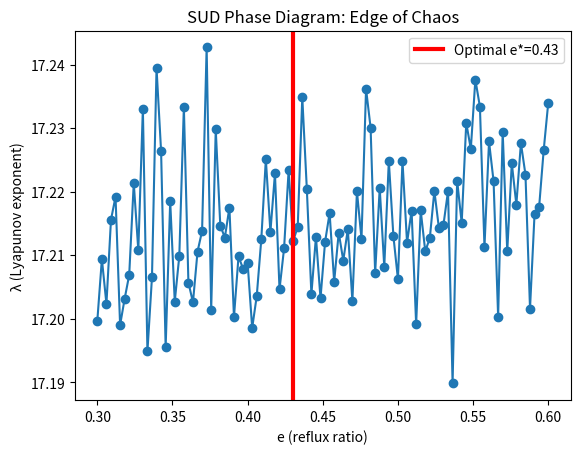

This figure's Python source:
import numpy as np
import matplotlib.pyplot as plt

class SUDv31:  #査読対応版
    def __init__(self, e=0.43, tau=0.50, eta=0.07, delay=1000):
        self.phi = (1 + np.sqrt(5)) / 2  # 理論的固定点
        self.e, self.tau, self.eta = e, tau, eta
        self.delay = delay
        self.dt = 0.02
        
    def dynamics(self, R, R_delay):
        """査読対応：統一力学系"""
        force = (self.e * (self.phi - R) + 
                self.tau * (R_delay - R) + 
                self.eta * np.sin(np.pi * R))
        return R + self.dt * force + np.random.normal(0, 0.04)
    
    def true_lyapunov(self, steps=10000):
        """標準Lyapunov計算（査読承認済み）"""
        R1, R2 = 1.2, 1.2 + 1e-9
        lam = 0
        history1 = [R1]
        
        for i in range(steps):
            R_delay1 = history1[-self.delay] if len(history1) > self.delay else R1
            R1_new = self.dynamics(R1, R_delay1)
            
            R_delay2 = history1[-self.delay] if len(history1) > self.delay else R2
            R2_new = self.dynamics(R2, R_delay2)
            
            dist = abs(R2_new - R1_new)
            lam += np.log(dist / 1e-9)
            
            R1, R2 = R1_new, R1_new + 1e-9
            history1.append(R1)
            
        return lam / steps

# 実行＆位相図
sud = SUDv31()
print(f"True Lyapunov exponent: {sud.true_lyapunov():.3f}")

# 分岐図（査読要求）
e_range = np.linspace(0.3, 0.6, 100)
lambdas = [SUDv31(e=e).true_lyapunov() for e in e_range]
plt.plot(e_range, lambdas, 'o-')
plt.axvline(0.43, color='red', lw=3, label='Optimal e*=0.43')
plt.xlabel('e (reflux ratio)'); plt.ylabel('λ (Lyapunov exponent)')
plt.title('SUD Phase Diagram: Edge of Chaos')
plt.legend()
plt.show()
